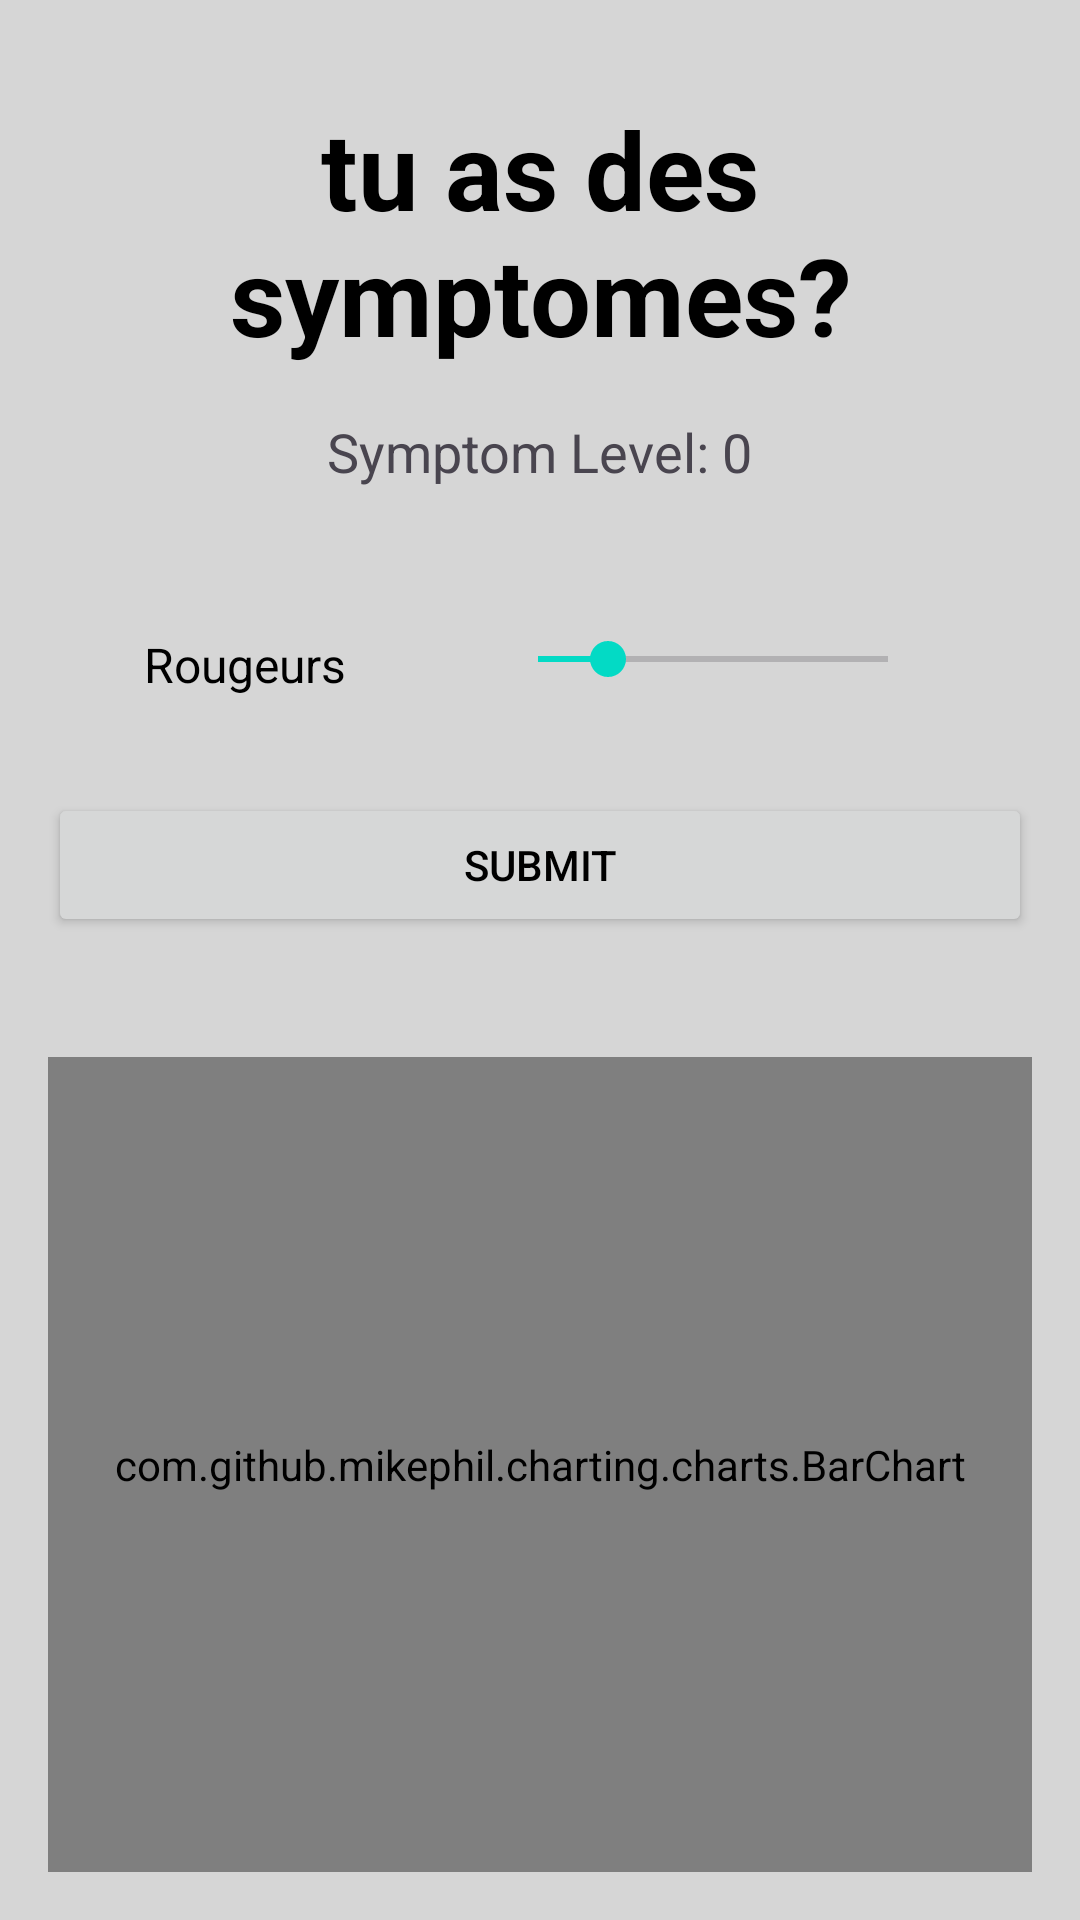

Produce the Android XML layout that renders to this screen, including the resource entries it uses.
<!-- AndroidManifest.xml: application theme Theme.Samira -->
<!-- res/layout/fragment_dashboard.xml -->
<?xml version="1.0" encoding="utf-8"?>
<LinearLayout
    xmlns:android="http://schemas.android.com/apk/res/android"
    xmlns:tools="http://schemas.android.com/tools"
    android:layout_width="match_parent"
    android:layout_height="match_parent"
    android:orientation="vertical"
    android:background="#D6D6D6"
    android:padding="16dp"
    tools:context=".SuivActivity">

    <TextView
        android:id="@+id/titleTextView"
        android:layout_width="match_parent"
        android:layout_height="wrap_content"
        android:text="@string/tu_as_des_symptomes"
        android:textStyle="bold"
        android:textSize="36sp"
        android:textColor="@color/black"
        android:gravity="center"
        android:layout_marginTop="16dp"
        android:layout_marginBottom="16dp"/>

    <TextView
        android:id="@+id/tv_symptom_level"
        android:layout_width="wrap_content"
        android:layout_height="wrap_content"
        android:text="Symptom Level: 0"
        android:textSize="18sp"
        android:layout_gravity="center_horizontal"
        android:layout_marginBottom="16dp"/>

    <LinearLayout
        android:layout_width="match_parent"
        android:layout_height="wrap_content"
        android:orientation="horizontal"
        android:padding="16dp">

        
        <LinearLayout
            android:layout_width="wrap_content"
            android:layout_height="wrap_content"
            android:background="@drawable/round_back_white"
            android:padding="16dp">

            <TextView
                android:layout_width="wrap_content"
                android:layout_height="wrap_content"
                android:text="Rougeurs"
                android:textColor="@android:color/black"
                android:textSize="16sp" />
        </LinearLayout>

        
        <LinearLayout
            android:id="@+id/symptom_seekbar_container"
            android:layout_width="match_parent"
            android:layout_height="wrap_content"
            android:layout_marginStart="16dp"
            android:background="@drawable/round_back_white"
            android:padding="16dp">

            <SeekBar
                android:id="@+id/seekBar"
                android:layout_width="match_parent"
                android:layout_height="wrap_content"
                android:max="5"
                android:progress="1"/>
        </LinearLayout>
    </LinearLayout>

    <Button
        android:id="@+id/btn_submit"
        android:layout_width="match_parent"
        android:layout_height="wrap_content"
        android:text="Submit"
        android:layout_gravity="center_horizontal"
        android:layout_marginBottom="20dp" />

    <com.github.mikephil.charting.charts.BarChart
        android:id="@+id/barChart"
        android:layout_width="match_parent"
        android:layout_height="0dp"
        android:layout_weight="1"
        android:layout_marginTop="20dp"/>
</LinearLayout>
<!-- resources referenced by this layout -->
<resources>
  <color name="black">#FF000000</color>
  <string name="tu_as_des_symptomes">tu as des symptomes?</string>
  <style name="Theme.Samira" parent="Base.Theme.Samira" />
  <style name="Base.Theme.Samira" parent="Theme.Material3.DayNight.NoActionBar">
          
          <item name="colorPrimary">@color/purple_200</item>
          <item name="colorPrimaryVariant">@color/purple_200</item>
          <item name="android:textColorPrimary">@color/black</item>
  
          
          <item name="colorSecondary">@color/teal_200</item>
          <item name="colorSecondaryVariant">@color/teal_700</item>
          <item name="colorOnSecondary">@color/black</item>
  
          
          <item name="android:statusBarColor" tools:targetApi="1">#D6D6D6</item>
      </style>
  <color name="purple_200">#FFBB86FC</color>
  <color name="teal_200">#FF03DAC5</color>
  <color name="teal_700">#FF018786</color>
</resources>
